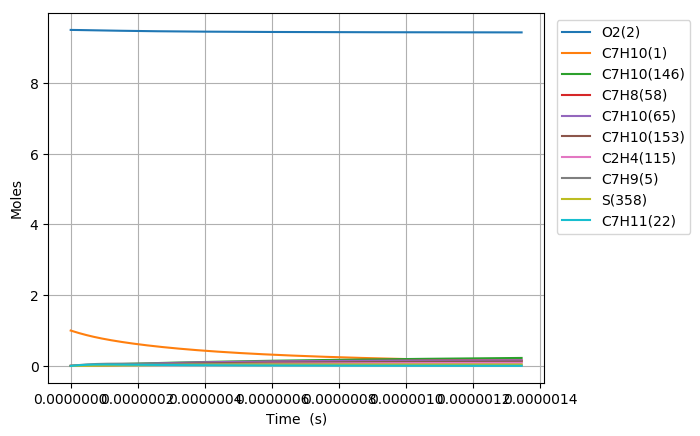

Values plotted in this chart, from the file beside it:
Time (s), Volume (m^3), N2, Ne, He, Ar, C7H10(1), O2(2), C7H10(146), C7H10(153), C7H9(5), C5H7(210), C2H4(115), C7H11(22), C7H10(21), C7H10(65), C7H10(18), C7H10(238), S(66), C7H11(46), C7H10(187), C7H12(16), C7H8(58), C5H8(336)
0.0, 0.3684, 76.95, 0.0, 0.0, 0.0, 1.0, 9.5, 0.0, 0.0, 0.0, 0.0, 0.0, 0.0, 0.0, 0.0, 0.0, 0.0, 0.0, 0.0, 0.0, 0.0, 0.0, 0.0
2.0032908045832752e-22, 0.3684, 76.95, 0.0, 0.0, 0.0, 1, 9.5, 3.2209476274330486e-26, 2.2289251598734285e-26, 2.2082077338474055e-16, 2.4341063868098066e-43, 2.4341063868107353e-43, 2.2082067175707322e-16, 1.6211722521693555e-17, 3.5442242725405743e-31, 1.4904223282856034e-16, 5.2217109192840834e-43, 1.200189898764003e-28, 1.9214124432743488e-31, 3.6134716213481699e-43, 2.6399994943867198e-35, 1.2317892210434442e-32, 7.5525244620307656e-62
5.609214252833171e-22, 0.3684, 76.95, 0.0, 0.0, 0.0, 1, 9.5, 1.9454523662559684e-25, 1.3462707960697377e-25, 6.1829816547664282e-16, 2.8897711024149901e-42, 2.8897711024170675e-42, 6.1829788091941452e-16, 4.5392823060741893e-17, 2.1407114605895871e-30, 4.1731825173652495e-16, 6.1992152012905674e-42, 7.2491469885026806e-28, 1.160533115735673e-30, 4.2899135074227279e-42, 1.5945596946484266e-34, 7.4400068951007742e-32, 1.6894695120833086e-60
1.2821061149332962e-21, 0.3684, 76.95, 0.0, 0.0, 0.0, 1, 9.5, 9.3665156898714168e-25, 6.4817143575047408e-25, 1.413252949657925e-15, 2.837194404448113e-41, 2.8371944044522173e-41, 1.4132522992425356e-15, 1.0375502413883838e-16, 1.0306604184174197e-29, 9.5387028881867823e-16, 6.0864262410586914e-41, 3.4901522255578737e-27, 5.587467385011302e-30, 4.2118625173737898e-41, 7.6771185302479653e-34, 3.582043054791879e-31, 3.3381070560133957e-59
2.7244754942332545e-21, 0.3684, 76.95, 0.0, 0.0, 0.0, 1, 9.5, 4.0906034757792868e-24, 2.8307349453851575e-24, 3.0031625180103993e-15, 2.5094663205089053e-40, 2.5094663205162084e-40, 3.0031611358825309e-15, 2.2047942629503054e-16, 4.5011648257402759e-29, 2.026974360047881e-15, 5.3833750757815651e-40, 1.5242411713808425e-26, 2.4401938029269029e-29, 3.7253446933588714e-40, 3.3527993584562745e-33, 1.5643723107226299e-30, 5.9399831521509388e-58
5.609214252833171e-21, 0.3684, 76.95, 0.0, 0.0, 0.0, 1, 9.5, 1.7077464221103853e-23, 1.1817761128762051e-23, 6.1829816546749884e-15, 2.1093576490409089e-39, 2.1093576490532267e-39, 6.1829788091375387e-15, 4.5392823060741154e-16, 1.8791477089533858e-28, 4.1731824907658704e-15, 4.5250511106687153e-39, 6.3634068428017756e-26, 1.0187328773956925e-28, 3.1313766744850649e-39, 1.3997277324481981e-32, 6.5309464499494204e-30, 1.0018649793474781e-56
1.1378691770033003e-20, 0.3684, 76.95, 0.0, 0.0, 0.0, 1, 9.5, 6.9767013146426595e-23, 4.8279409949680256e-23, 1.2542619927842738e-14, 1.7293788426466704e-38, 1.7293788426669027e-38, 1.2542614155547611e-14, 9.2082583923216044e-16, 7.6769315403505541e-28, 8.4655987052401849e-15, 3.7099102709403683e-38, 2.5996593279420424e-25, 4.1618562083897957e-28, 2.5672917725646342e-38, 5.7183445092516132e-32, 2.6681047243295261e-29, 1.6455662373788834e-55
2.2917646804432667e-20, 0.3684, 76.95, 0.0, 0.0, 0.0, 1, 9.5, 2.8200941839746608e-22, 1.9515309179004901e-22, 2.5261896473532549e-14, 1.4004958238551269e-37, 1.4004958238879242e-37, 2.5261884847967987e-14, 1.8546210564816058e-15, 3.1031384709533147e-27, 1.7050430946342166e-14, 3.0043814882464312e-37, 1.0508238651731277e-24, 1.682288821686407e-27, 2.0790594146807162e-37, 2.3114462809516929e-31, 1.0784905888901696e-28, 2.6675337843136289e-54
4.5995556873232e-20, 0.3684, 76.95, 0.0, 0.0, 0.0, 1, 9.5, 1.133947439794721e-21, 7.8470197931991359e-22, 5.0700449562329856e-14, 1.1272408792695239e-36, 1.1272408793223434e-36, 5.0700426231209704e-14, 3.7222114909802874e-15, 1.2477583300812788e-26, 3.4220094677159565e-14, 2.4181875405513865e-36, 4.225316543681027e-24, 6.7644093614426256e-27, 1.6734078519368432e-36, 9.2942238494804645e-31, 4.3365632241226865e-28, 4.2959809282088325e-53
9.215137701083066e-20, 0.3684, 76.95, 0.0, 0.0, 0.0, 1, 9.5, 4.5476361765187395e-21, 3.1470057462161435e-21, 1.0157755572959818e-13, 9.045398142187979e-36, 9.0453981430358427e-36, 1.0157750899129695e-13, 7.4573923599768089e-15, 5.0040689692365774e-26, 6.8559419133248374e-14, 1.9404431185307509e-35, 1.6945409149007977e-23, 2.7128306988936021e-26, 1.3428043509163011e-35, 3.7273994698939366e-30, 1.7391558103515061e-27, 6.8960008190576154e-52
1.84463017286028e-19, 0.3684, 76.95, 0.0, 0.0, 0.0, 1, 9.5, 1.821426322847547e-20, 1.2604436418874687e-20, 2.0333176802285396e-13, 7.2473257986818445e-35, 7.2473258000406438e-35, 2.0333167448588666e-13, 1.4927754097966496e-14, 2.0042376898476278e-25, 1.3723805602324416e-13, 1.5547156627802988e-34, 6.7870023299396575e-23, 1.0865472840173056e-25, 1.0758774305103218e-34, 1.4929039987545078e-29, 6.9656946295248587e-27, 1.1051582334992365e-50
3.6908629783642264e-19, 0.3684, 76.95, 0.0, 0.0, 0.0, 1, 9.5, 7.2904506068752342e-20, 5.0450583691819058e-20, 4.0684019244443608e-13, 5.8022673170315437e-34, 5.8022673192073888e-34, 4.0684000537272696e-13, 2.9868477573932425e-14, 8.0221739026263428e-25, 2.7459528171452519e-13, 1.244717631363706e-33, 2.716569669310727e-22, 4.3490207558562247e-25, 8.6135596302159277e-34, 5.9755066916275278e-29, 2.7880931638841574e-26, 1.7696931025582638e-49
7.383328589372119e-19, 0.3684, 76.95, 0.0, 0.0, 0.0, 1, 9.5, 2.9171287007344224e-19, 2.0186796892555766e-19, 8.1385704062942856e-13, 4.6435772710891898e-33, 4.643577274571955e-33, 8.1385666673705146e-13, 5.974992452581054e-14, 3.2099144568423744e-24, 5.4930954074237962e-13, 9.9615202798110091e-33, 1.0869817120943328e-21, 1.7401747852031932e-24, 6.8934629650332434e-33, 2.3909810836657159e-28, 1.1156004312366301e-25, 2.8326615141433753e-48
1.4768259811387904e-18, 0.3684, 76.95, 0.0, 0.0, 0.0, 1, 9.5, 1.1670404984096856e-18, 8.0760267796375459e-19, 1.6278907343789981e-12, 3.7155673225712997e-32, 3.7155673281448439e-32, 1.6278899878282748e-12, 1.1951281842935182e-13, 1.2841747672180721e-23, 1.0987372893803357e-12, 7.9707237706075395e-32, 4.3486346066408387e-21, 6.9618322479700723e-24, 5.5158136080856205e-32, 9.5654817379149957e-28, 4.463128158162633e-25, 4.5331807953301519e-47
2.9538122255419476e-18, 0.3684, 76.95, 0.0, 0.0, 0.0, 1, 9.5, 4.6685344526459166e-18, 3.2306684568870933e-18, 3.2559581114931838e-12, 2.9727360712312099e-31, 2.9727360801497434e-31, 3.255956623461021e-12, 2.3903860623557449e-13, 5.1371168721330246e-23, 2.197589708993858e-12, 6.3771749507770629e-31, 1.7395953793727761e-20, 2.7849595207891568e-23, 4.4130632783428347e-31, 3.8265044919626367e-27, 1.7853965589548854e-24, 7.2538275914657707e-46
5.9077847143482615e-18, 0.3684, 76.95, 0.0, 0.0, 0.0, 1, 9.5, 1.8674837921643406e-17, 1.2923158310786141e-17, 6.5120928249324386e-12, 2.3783017174758422e-30, 2.3783017317460839e-30, 6.5120898685277115e-12, 4.7809018184458033e-13, 2.0549301562856876e-22, 4.3952822376402983e-12, 5.1019669087868415e-30, 6.9586644011012569e-20, 1.1140291214737167e-22, 3.5306076727243729e-30, 1.5306643935381484e-26, 7.1418768270755968e-24, 1.1606715890488565e-44
1.181572969196089e-17, 0.3684, 76.95, 0.0, 0.0, 0.0, 1, 9.5, 7.4700393267414811e-17, 5.1693354026543475e-17, 1.3024362094314196e-11, 1.9026864700893482e-29, 1.9026864929218714e-29, 1.30243562538659e-11, 9.5619333304883358e-13, 8.2198861961540613e-22, 8.7906180531624238e-12, 4.0816460074889891e-29, 2.7835221785738628e-19, 4.4562070116157038e-22, 2.8245362950761454e-29, 6.1227846512856386e-26, 2.8568088416380191e-23, 1.8571222201880398e-43
2.3631619647186147e-17, 0.3684, 76.95, 0.0, 0.0, 0.0, 1, 9.5, 2.98800786971728e-16, 2.067728721188217e-16, 2.6048900043437026e-11, 1.5221671358872338e-28, 1.5221671724183119e-28, 2.6048888605361615e-11, 1.9123996354023079e-12, 3.2879865994255979e-21, 1.7581092721536888e-11, 3.2653165170551507e-28, 1.1134200278710843e-18, 1.782500828184454e-21, 2.2596288357258105e-28, 2.4491407812899255e-25, 1.142735151992356e-22, 2.9714347725213345e-42
3.5447509602411404e-17, 0.3684, 76.95, 0.0, 0.0, 0.0, 1, 9.5, 6.3494795312672885e-16, 4.3938977953971718e-16, 3.9073437438871182e-11, 4.352459747980804e-28, 4.3524598824372929e-28, 3.9073420537676766e-11, 2.8686059377007491e-12, 6.9869904854560261e-21, 2.6371370431654672e-11, 9.3367287463316792e-28, 2.3660243891452796e-18, 3.7878254326553668e-21, 6.4611015178103373e-28, 5.20444312789786e-25, 2.4283194501126529e-22, 1.0936887123668245e-41
4.7263399557636665e-17, 0.3684, 76.95, 0.0, 0.0, 0.0, 1, 9.5, 1.0831393812265856e-15, 7.4954233899601004e-16, 5.2097974312653049e-11, 9.1806133125996929e-28, 9.1806136536052536e-28, 5.2097952050811482e-11, 3.8248122399441586e-12, 1.1918999414994414e-20, 3.5161451187928794e-11, 1.9693775529652029e-27, 4.0361651908164268e-18, 6.4615944430278622e-21, 1.3628272429424193e-27, 8.878187270786843e-25, 4.1424337726667641e-22, 2.7738369488253417e-41
7.089517946808717e-17, 0.3684, 76.95, 0.0, 0.0, 0.0, 1, 9.5, 2.2424754728869518e-15, 1.5518134971529823e-15, 7.8147046921947371e-11, 2.5075144016822051e-27, 2.5075145209303063e-27, 7.8147014093290429e-11, 5.7372248443018169e-12, 2.4676801954758278e-20, 5.2741150475553316e-11, 5.378934352184097e-27, 8.3563789129522382e-18, 1.3377930337316201e-20, 3.72227166955548e-27, 1.8381209164622899e-24, 8.5763961315205903e-22, 9.7002689635092194e-41
9.452695937853768e-17, 0.3684, 76.95, 0.0, 0.0, 0.0, 1, 9.5, 3.8138174228898844e-15, 2.6391964701788618e-15, 1.0419611783142309e-10, 5.2465639090648947e-27, 5.246564207026711e-27, 1.041960745942943e-10, 7.6496374484570996e-12, 4.1968796667913093e-20, 7.032012553030762e-11, 1.1254437692851035e-26, 1.4212022124578827e-17, 2.2752374123103795e-20, 7.7881736106927405e-27, 3.126168670525859e-24, 1.4586216181393268e-21, 2.4238374431945589e-40
1.181587392889882e-16, 0.3684, 76.95, 0.0, 0.0, 0.0, 1, 9.5, 5.826577441756539e-15, 4.0320447762347502e-15, 1.3024518706556545e-10, 9.5511753287435351e-27, 9.5511759608873614e-27, 1.3024513344371849e-10, 9.5620500523955551e-12, 6.4118848708131401e-20, 8.7898324650767496e-11, 2.0488096403124645e-26, 2.1712767621989232e-17, 3.4760504457270123e-20, 1.4177949718448251e-26, 4.7760878838295928e-24, 2.2284455145220096e-21, 5.142443315718239e-40
1.654222991098892e-16, 0.3684, 76.95, 0.0, 0.0, 0.0, 1, 9.5, 1.1203965297981273e-14, 7.7532462589234646e-15, 1.823433210971051e-10, 2.5217941086310332e-26, 2.5217943402110929e-26, 1.8234324608409016e-10, 1.3386875259608356e-11, 1.2329824118065375e-19, 1.230523465489953e-10, 5.4093287911101892e-26, 4.1752896238599065e-17, 6.6843254412806282e-20, 3.7433048963498771e-26, 9.1842793701652993e-24, 4.2852246192697515e-21, 1.8840380271759166e-39
2.5994941875169124e-16, 0.3684, 76.95, 0.0, 0.0, 0.0, 1, 9.5, 2.733249107386001e-14, 1.8914333321032765e-14, 2.8653957357194479e-10, 9.7513843934325574e-26, 9.7513858617705517e-26, 2.8653945125470825e-10, 2.1036525671393765e-11, 3.0080994726264995e-19, 1.9335094425055946e-10, 2.0915812557542704e-25, 1.018644077670149e-16, 1.6307735045826599e-19, 1.447393318381224e-25, 2.2407004969525095e-23, 1.0454656555796531e-20, 1.1948085264014267e-38
3.5447653839349327e-16, 0.3684, 76.95, 0.0, 0.0, 0.0, 1, 9.5, 5.0631296439291522e-14, 3.5037319310996224e-14, 3.9073580698738963e-10, 2.420050855606216e-25, 2.4200513338946287e-25, 3.9073562958881091e-10, 2.8686176079655899e-11, 5.5725973091275661e-19, 2.6363693787850382e-10, 5.1905418247588701e-25, 1.8870718308409752e-16, 3.0210631239619018e-19, 3.5919023132341407e-25, 4.1509967384956905e-23, 1.936761004474883e-20, 3.8924160972654286e-38
5.435307776770973e-16, 0.3684, 76.95, 0.0, 0.0, 0.0, 1, 9.5, 1.1872666008232084e-13, 8.2159932541637691e-14, 5.9912822221904756e-10, 8.7896503240868491e-25, 8.7896530615138195e-25, 5.9912790577202375e-10, 4.3985476885613537e-11, 1.306899951874325e-18, 4.041711359161185e-10, 1.8849974912793591e-24, 4.4256206718018145e-16, 7.0850995502880361e-19, 1.3044354649079713e-24, 9.735175111878726e-23, 4.5421599522868365e-20, 2.2285878748698506e-37
9.216392562443057e-16, 0.3684, 76.95, 0.0, 0.0, 0.0, 1, 9.5, 3.4086440814239506e-13, 2.3588128191442135e-13, 1.0159128518120162e-09, 4.3923307031163619e-24, 4.3923331610056696e-24, 1.0159121362057462e-09, 7.4584078455263153e-11, 3.753112917703634e-18, 6.8508845244625202e-10, 9.417317284433275e-24, 1.270941926947748e-15, 2.0346903033291267e-18, 6.516869472302246e-24, 2.7958056920748392e-22, 1.3044134591686873e-19, 2.0026483616907351e-36
1.2997477348115138e-15, 0.3684, 76.95, 0.0, 0.0, 0.0, 1, 9.5, 6.7754052628477977e-13, 4.6886422889969483e-13, 1.4326972155569226e-09, 1.2011922475404183e-23, 1.2011931413009337e-23, 1.432695937403735e-09, 1.0518267996855938e-10, 7.461867920991065e-18, 9.658044309345836e-10, 2.574927885422938e-23, 2.5268740641911013e-15, 4.0453578662985087e-18, 1.7818735823078249e-23, 5.5587250083556168e-22, 2.5934288268995097e-19, 7.2859099412235725e-36
1.677856213378722e-15, 0.3684, 76.95, 0.0, 0.0, 0.0, 1, 9.5, 1.1286761954564484e-12, 7.8105422998494136e-13, 1.8494813140805638e-09, 2.5296433713442883e-23, 2.5296456916602178e-23, 1.8494793093718359e-09, 1.357812814255028e-10, 1.2433131763491808e-17, 1.2463192099307458e-09, 5.4217193907832217e-23, 4.2103526498350782e-15, 6.7405065898769663e-18, 3.7518792598855889e-23, 9.2623253161914174e-22, 4.3212594402163939e-19, 1.8924044517928338e-35
2.05596469194593e-15, 0.3684, 76.95, 0.0, 0.0, 0.0, 1, 9.5, 1.6941904693596058e-12, 1.1723952695845736e-12, 2.2662651473318569e-09, 4.5856512304538978e-23, 4.5856562195013955e-23, 2.2662622521144104e-09, 1.6637988282609369e-10, 1.8666875085922454e-17, 1.5266329317236818e-09, 9.8266379133155257e-23, 6.3213733313759176e-15, 1.0120132893119935e-17, 6.8001230298432401e-23, 1.3906661809090616e-21, 6.4879042676573385e-19, 4.0708528965984447e-35
2.8121816490803463e-15, 0.3684, 76.95, 0.0, 0.0, 0.0, 1, 9.5, 3.1680557101822259e-12, 2.1923234697093529e-12, 3.0998320180594764e-09, 1.1477443225356832e-22, 1.147745959008078e-22, 3.0998268499366535e-09, 2.2757708545821889e-10, 3.4921698749641245e-17, 2.0866577295007733e-09, 2.4586847437797404e-22, 1.18260273381976e-14, 1.8932808952287593e-17, 1.7014322513165904e-22, 2.6017753447454876e-21, 1.2137635301184158e-18, 1.3365476314782709e-34
3.5683986062147626e-15, 0.3684, 76.95, 0.0, 0.0, 0.0, 1, 9.5, 5.0984895089070705e-12, 3.5282012793283112e-12, 3.9333978283400397e-09, 2.3168157544951328e-22, 2.3168198169524367e-22, 3.9333897309001123e-09, 2.8877428786493709e-10, 5.6226119376188739e-17, 2.6458799611174633e-09, 4.9614334178660249e-22, 1.9040806497929663e-14, 3.0483365838568562e-17, 3.4333571277328511e-22, 4.1892454219274917e-21, 1.9542619120749453e-18, 3.3207551704243284e-34
4.324615563349179e-15, 0.3684, 76.95, 0.0, 0.0, 0.0, 1, 9.5, 7.4848120368353013e-12, 5.1795582507036807e-12, 4.7669625789026595e-09, 4.1017551330688479e-22, 4.101763673048143e-22, 4.7669508950353478e-09, 3.4997149004625015e-10, 8.2579907932434191e-17, 3.2043008215895749e-09, 8.7809756770075196e-22, 2.7965680307707724e-14, 4.4771783313218204e-17, 6.0765151411653362e-22, 6.1531243818001185e-21, 2.8702853440827154e-18, 6.9867170889505946e-34
5.837049477618012e-15, 0.3684, 76.95, 0.0, 0.0, 0.0, 1, 9.5, 1.3622486444029378e-11, 9.4268849636719384e-12, 6.4340889043616342e-09, 1.0048473515723983e-21, 1.0048501768255162e-21, 6.4340680729367887e-09, 4.7236589373266811e-10, 1.5043470890817813e-16, 4.3187430641810286e-09, 2.1495888432921683e-21, 5.094559646113704e-14, 8.1562126543437558e-17, 1.4875350411359325e-21, 1.121029638055366e-20, 5.2289068133220183e-18, 2.3165038353976562e-33
7.349483391886845e-15, 0.3684, 76.95, 0.0, 0.0, 0.0, 1, 9.5, 2.1575833802030961e-11, 1.4930673930400001e-11, 8.1012110007638768e-09, 2.0041228874594201e-21, 2.0041299529564464e-21, 8.1011783838740178e-09, 5.9476029651748806e-10, 2.3848434265676731e-16, 5.4299936772639724e-09, 4.284180495154541e-21, 8.076554320912909e-14, 1.293036877792364e-16, 2.9646918584159912e-21, 1.7773663748860701e-20, 8.2896265591220136e-18, 5.8049631103033269e-33
1.0374351220424511e-14, 0.3684, 76.95, 0.0, 0.0, 0.0, 1, 9.5, 4.2908831803016102e-11, 2.9693303261159314e-11, 1.1435442531356288e-08, 5.63450014023163e-21, 5.6345283578903657e-21, 1.1435378405779902e-08, 8.3954909938239178e-10, 4.7516115102239056e-16, 7.6429564291229154e-09, 1.202671658920211e-20, 1.6092460619802163e-13, 2.576398667124069e-16, 8.3225970563473074e-21, 3.5420462670975705e-20, 1.6517355528538085e-17, 2.3289389443705684e-32
1.3096732266108411e-14, 0.3684, 76.95, 0.0, 0.0, 0.0, 1, 9.5, 6.8266171756060147e-11, 4.7240813947049146e-11, 1.4436236508165385e-08, 1.1335394670976928e-20, 1.133546568758807e-20, 1.4436134942799826e-08, 1.059859018877487e-09, 7.5721914310711087e-16, 9.623798868695728e-09, 2.4164202330457903e-20, 2.5645834975248565e-13, 4.1059409017374118e-16, 1.672184705996676e-20, 5.6457481605430504e-20, 2.632347413012053e-17, 5.881988744868541e-32
1.652417650459945e-14, 0.3684, 76.95, 0.0, 0.0, 0.0, 1, 9.5, 1.0843822584532529e-10, 7.5040242017578781e-11, 1.821417985891602e-08, 2.2766663847644446e-20, 2.2766841991673412e-20, 1.821401886640196e-08, 1.3372264925253278e-09, 1.2053314830785982e-15, 1.2103157534566382e-08, 4.8455269197691969e-20, 4.0824323503702589e-13, 6.5361414989700635e-16, 3.353148474820606e-20, 8.9890834708556755e-20, 4.1904032194336153e-17, 1.4818144053050911e-31
1.9951620743090493e-14, 0.3684, 76.95, 0.0, 0.0, 0.0, 1, 9.5, 1.5774791435681399e-10, 1.0916299648809387e-10, 2.199210171717722e-08, 4.0074646953719645e-20, 4.0075023810019805e-20, 2.1991867532686752e-08, 1.6145939615434857e-09, 1.7570926903364814e-15, 1.4566453866859424e-08, 8.5153407051663689e-20, 5.9514713446413417e-13, 9.5286942890557258e-16, 5.8926926813335875e-20, 1.3107277893023596e-19, 6.1090210659996282e-17, 3.1497344277825456e-31
2.3379064981581535e-14, 0.3684, 76.95, 0.0, 0.0, 0.0, 1, 9.5, 2.161359701963133e-10, 1.4956806398206993e-10, 2.5770002155060358e-08, 6.4478067664936074e-20, 6.4478773374085347e-20, 2.5769680944350153e-08, 1.8919614259321298e-09, 2.4124827145567142e-15, 1.7013792046400689e-08, 1.3678782932227413e-19, 8.1716735718933884e-13, 1.3083581815159717e-15, 9.4658411182692016e-20, 1.8000762327827187e-19, 8.3881993996689124e-17, 5.9242889521088596e-31
2.6806509220072577e-14, 0.3684, 76.95, 0.0, 0.0, 0.0, 1, 9.5, 2.8354360703560015e-10, 1.9621476381748751e-10, 2.9547881244379262e-08, 9.7195658331519713e-20, 9.7196870407192357e-20, 2.9547459104087892e-08, 2.1693288856914261e-09, 3.1714816085215411e-15, 1.94452754089164e-08, 2.0586722161269172e-19, 1.0743012125405077e-12, 1.7200786621381737e-15, 1.4246197013435475e-19, 2.3669967687090436e-19, 1.102793667696675e-16, 1.0219882772708649e-30
3.0233953458563616e-14, 0.3684, 76.95, 0.0, 0.0, 0.0, 1, 9.5, 3.599123388971286e-10, 2.4906262315776928e-10, 3.3325739056773266e-08, 1.3944613390771396e-19, 1.3944808271190271e-19, 3.3325202014595662e-08, 2.4466963408215414e-09, 4.034069489216227e-15, 2.1861006762170637e-08, 2.9488744366263867e-19, 1.3665460098753194e-12, 2.1880291250682147e-15, 2.0406476020374378e-19, 3.0115324878667481e-19, 1.4028231358925804e-16, 1.6502133060048319e-30
3.3661397697054655e-14, 0.3684, 76.95, 0.0, 0.0, 0.0, 1, 9.5, 4.451840069395651e-10, 3.0807139554761803e-10, 3.7103575663668531e-08, 1.9244817985495349e-19, 1.924511544328186e-19, 3.7102909678568926e-08, 2.724063791322641e-09, 5.000226544235669e-15, 2.4261088338881236e-08, 4.0633038710507455e-19, 1.6938990587448595e-12, 2.7122078247122318e-15, 2.8118427172963483e-19, 3.73372648053186e-19, 1.7389081912741184e-16, 2.5292799640845517e-30
3.844325862304029e-14, 0.3684, 76.95, 0.0, 0.0, 0.0, 1, 9.5, 5.7891869438509821e-10, 4.0061701953271783e-10, 4.2374257554221127e-08, 2.8666331651606702e-19, 2.8666833449927443e-19, 4.2373388082597329e-08, 3.1110380073546893e-09, 6.5211874233704834e-15, 2.7583648976034782e-08, 6.0392500529710578e-19, 2.2092664672281441e-12, 3.5374698201322477e-15, 4.179215059673883e-19, 4.8711438493568491e-19, 2.2680458535702471e-16, 4.2915533213701841e-30
4.3225119549025926e-14, 0.3684, 76.95, 0.0, 0.0, 0.0, 1, 9.5, 7.2971536363597397e-10, 5.0496969053589426e-10, 4.7644898499036927e-08, 4.0748762359322679e-19, 4.0749558418226443e-19, 4.7643797892019646e-08, 3.4980122143771463e-09, 8.243653500411648e-15, 3.0876217686462292e-08, 8.5658193099729696e-19, 2.7929593379208736e-12, 4.4721716076076657e-15, 5.927623393906329e-19, 6.1599234719022045e-19, 2.8673647944602099e-16, 6.8480004589891902e-30
4.800698047501156e-14, 0.3684, 76.95, 0.0, 0.0, 0.0, 1, 9.5, 8.9742017139449801e-10, 6.2102294757440628e-10, 5.2915498689477342e-08, 5.5823017268673491e-19, 5.5824220490966893e-19, 5.2914139114153374e-08, 3.8849864123904488e-09, 1.0167571859796349e-14, 3.4139064898839513e-08, 1.1708662263392176e-18, 3.4449703666389309e-12, 5.5163084474290268e-15, 8.1024984957898106e-19, 7.6001823558880255e-19, 3.5368646048999797e-16, 1.0411737555207323e-29
5.27888414009972e-14, 0.3684, 76.95, 0.0, 0.0, 0.0, 1, 9.5, 1.0818804429217002e-09, 7.4867113831894232e-10, 5.8186058316112565e-08, 7.421998853191428e-19, 7.422173670362005e-19, 5.8184411756315224e-08, 4.2719606013950318e-09, 1.2292889841750753e-14, 3.7372458987727382e-08, 1.5532930570316846e-18, 4.1652922499016649e-12, 6.6698756001825986e-15, 1.074892584834115e-18, 9.1920375053930062e-19, 4.2765448779631927e-16, 1.5216781031859798e-29
5.757070232698283e-14, 0.3684, 76.95, 0.0, 0.0, 0.0, 1, 9.5, 1.2829449965366081e-09, 8.8780964365011292e-10, 6.3456577568502214e-08, 9.6270550729356112e-19, 9.6273008944047886e-19, 6.3454615825820954e-08, 4.6589347813913219e-09, 1.4619555113234505e-14, 4.0576665703161128e-08, 2.0103138360114488e-18, 4.9539176850495007e-12, 7.9328683267404884e-15, 1.3911549753227233e-18, 1.0935605920314789e-18, 5.086405209383689e-16, 2.1523891766053891e-29
6.235256325296848e-14, 0.3684, 76.95, 0.0, 0.0, 0.0, 1, 9.5, 1.5004638571717533e-09, 1.0383346794362171e-09, 6.8727056635482242e-08, 1.2230556349066887e-18, 1.2230892603924841e-18, 6.8724751329985532e-08, 5.0459089523797507e-09, 1.7147515606903808e-14, 4.3751948674167747e-08, 2.5483284548522799e-18, 5.8108393701434889e-12, 9.3052818882712406e-15, 1.7634657974451714e-18, 1.2831004596978381e-18, 5.9664451970946444e-16, 2.9615822365617817e-29
6.713442417895412e-14, 0.3684, 76.95, 0.0, 0.0, 0.0, 1, 9.5, 1.7342885480582181e-09, 1.2001434983819872e-09, 7.3997495704953791e-08, 1.5265586881862844e-18, 1.5266036153412466e-18, 7.3994818276122944e-08, 5.4328831143607344e-09, 1.9876719585256556e-14, 4.6898568896036599e-08, 3.1736728285729298e-18, 6.736050004077608e-12, 1.078711154623126e-14, 2.1962095546047345e-18, 1.4878350527510626e-18, 6.9166644417169911e-16, 3.9802651870102085e-29
7.191628510493976e-14, 0.3684, 76.95, 0.0, 0.0, 0.0, 1, 9.5, 1.9842718123184878e-09, 1.3731341973682712e-09, 7.926789496390534e-08, 1.8765229345859419e-18, 1.876581755549959e-18, 7.9264816671546325e-08, 5.8198572673346973e-09, 2.2807115581076752e-14, 5.0016785219708685e-08, 3.8926307838204164e-18, 7.7295422864814708e-12, 1.237835256237354e-14, 2.6937347040574948e-18, 1.7077760700365811e-18, 7.9370625461076471e-16, 5.2417115319424696e-29
7.66981460309254e-14, 0.3684, 76.95, 0.0, 0.0, 0.0, 1, 9.5, 2.2502678515309381e-09, 1.5572058825408646e-09, 8.4538254598328821e-08, 2.2762564666867426e-18, 2.2763321293316082e-18, 8.4534746523567993e-08, 6.2068314113020506e-09, 2.5938652450336332e-14, 5.3106853932423513e-08, 4.7114238719504709e-18, 8.791308917813676e-12, 1.4079000198739175e-14, 3.2603466073694596e-18, 1.9429352099794473e-18, 9.0276391157628213e-16, 6.781907096084954e-29
8.148000695691104e-14, 0.3684, 76.95, 0.0, 0.0, 0.0, 1, 9.5, 2.5321320683134775e-09, 1.7522584911760091e-09, 8.9808574793588156e-08, 2.7290672247112304e-18, 2.729163049994202e-18, 8.9804607839499257e-08, 6.5938055462632035e-09, 2.9271279316947305e-14, 5.616902921021044e-08, 5.6362223608936869e-18, 9.9213425992700318e-12, 1.5889049717664971e-14, 3.9003151369978761e-18, 2.1933241706354228e-18, 1.0188393758399051e-15, 8.6391146766740228e-29
8.626186788289669e-14, 0.3684, 76.95, 0.0, 0.0, 0.0, 1, 9.5, 2.8297212787894761e-09, 1.958192938708779e-09, 9.5078855734109629e-08, 3.2382629769952613e-18, 3.2383826793461395e-18, 9.5074400626650635e-08, 6.9807796722185682e-09, 3.2804945620174754e-14, 5.9203562744412032e-08, 6.6731361626679617e-18, 1.1119636032867572e-11, 1.7808496381775904e-14, 4.61786839795655e-18, 2.458954649644811e-18, 1.1419326084315593e-15, 1.0854279182610567e-28
9.104372880888233e-14, 0.3684, 76.95, 0.0, 0.0, 0.0, 1, 9.5, 3.142893486366472e-09, 2.1749109621858599e-09, 1.0034909760327063e-07, 3.8071513400141002e-18, 3.8072990438022739e-18, 1.0034412489233177e-07, 7.3677537891685433e-09, 3.653960106593556e-14, 6.2210704139340161e-08, 7.828224493199043e-18, 1.2386181921363193e-11, 1.9837335453992191e-14, 5.4171994125961648e-18, 2.7398383442785749e-18, 1.2720435706025132e-15, 1.3470642320415465e-28
9.582558973486797e-14, 0.3684, 76.95, 0.0, 0.0, 0.0, 1, 9.5, 3.4715080730924458e-09, 2.4023152526858523e-09, 1.0561930058359222e-07, 4.4390397606072697e-18, 4.4392200192502619e-18, 1.0561378064385133e-07, 7.7547278971135333e-09, 4.047519566975759e-14, 6.5190700575906292e-08, 9.1074877012310855e-18, 1.372097296833077e-11, 2.1975562197522616e-14, 6.302460466054317e-18, 3.0359869513960179e-18, 1.4091722238582694e-15, 1.6534113786852838e-28
1.0060745066085361e-13, 0.3684, 76.95, 0.0, 0.0, 0.0, 1, 9.5, 3.8154255980593009e-09, 2.640309315812623e-09, 1.1088946485715177e-07, 5.1372355337449723e-18, 5.1374533454034473e-18, 1.1088336788851724e-07, 8.1417019960539319e-09, 4.4611679713253124e-14, 6.8143797165991706e-08, 1.051687587665224e-17, 1.5124001878088301e-11, 2.4223171875870944e-14, 7.2777690633812324e-18, 3.3474121674858459e-18, 1.5533185299255381e-15, 2.0092925571559455e-28
1.0538931158683925e-13, 0.3684, 76.95, 0.0, 0.0, 0.0, 1, 9.5, 4.1745079664135899e-09, 2.8887975886522862e-09, 1.1615959060491328e-07, 5.905045786577616e-18, 5.9053066120920945e-18, 1.1615288663363647e-07, 8.5286760859901337e-09, 4.8949003782327924e-14, 7.107023665535713e-08, 1.2062281633574292e-17, 1.6595261355767416e-11, 2.6580159752829884e-14, 8.3472029352930385e-18, 3.6741256886277907e-18, 1.7044824507815271e-15, 2.4197966388817277e-28
1.101711725128249e-13, 0.3684, 76.95, 0.0, 0.0, 0.0, 1, 9.5, 4.548618247961534e-09, 3.147685314246203e-09, 1.2142967800658324e-07, 6.7457774944171399e-18, 6.7460872722404028e-18, 1.2142233688651513e-07, 8.9156501669225226e-09, 5.348711872790993e-14, 7.397025974250251e-08, 1.3749547856038611e-17, 1.8134744107247325e-11, 2.9046521092486837e-14, 9.5148053983482258e-18, 4.01613921052972e-18, 1.862663948624118e-15, 2.8902468705371367e-28
... 789 more rows
